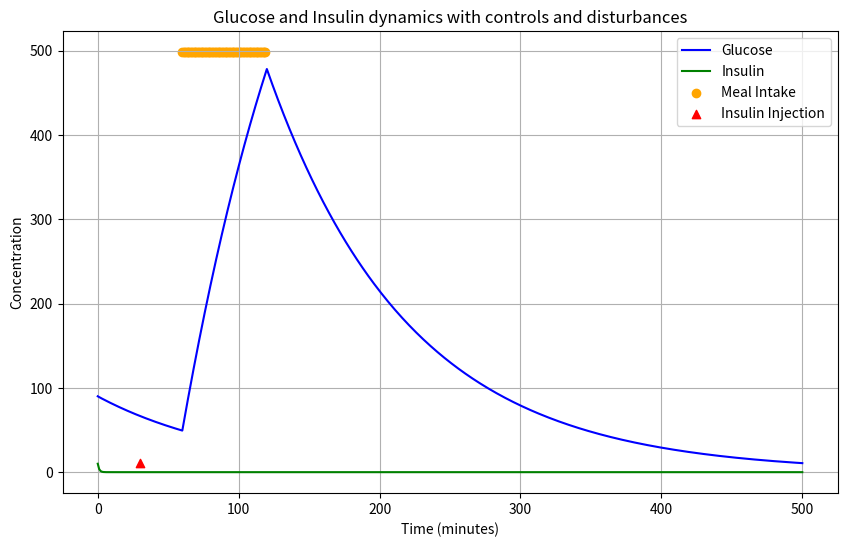

Recreate this plot in Python.
# %%
import numpy as np
from scipy.integrate import odeint
import matplotlib.pyplot as plt

# %%
# Define the model with disturbances and controls
def bergman_model_with_control(y, t, p, D, U):
    G, I = y
    dGdt = -p["S_G"] * G - p["S_I"] * G * I + D(t)
    dIdt = -I + U(t)
    return [dGdt, dIdt]

# %%
# Control and disturbance functions
def meal_input(t):
    if 60 <= t < 120:
        return 10  # mg/dL per minute input
    return 0

def insulin_input(t):
    if t == 30:
        return 1  # mU/L increase
    return 0

# %%
# Initial conditions and parameters
initial_conditions = [90, 10]  # Initial glucose and insulin levels
params = {"S_G": 0.01, "S_I": 0.0001}  # Model parameters for Glucose Effectiveness and Insulin Sensitivity

# Time points
t = np.linspace(0, 500, 501)  # 8.3 hours, one measurement per minute

# %%
# Solve ODE with controls and disturbances
solution = odeint(
    bergman_model_with_control,
    initial_conditions,
    t,
    args=(params, meal_input, insulin_input),
)

# %%
# Plotting results
plt.figure(figsize=(10, 6))
plt.plot(t, solution[:, 0], label="Glucose", color='b')
plt.plot(t, solution[:, 1], label="Insulin", color='g')

# Adding markers for meal and insulin events
# Plot meal times
meal_times = [time for time in t if 60 <= time < 120]
meal_glucose = [meal_input(time) for time in meal_times]
plt.scatter(meal_times, [max(solution[:, 0]) + 20] * len(meal_times), c='orange', label='Meal Intake', marker='o')

# Plot insulin injections
insulin_times = [time for time in t if insulin_input(time) > 0]
insulin_levels = [insulin_input(time) for time in insulin_times]
plt.scatter(insulin_times, [max(solution[:, 1]) + 1] * len(insulin_times), c='red', label='Insulin Injection', marker='^')

plt.xlabel("Time (minutes)")
plt.ylabel("Concentration")
plt.title("Glucose and Insulin dynamics with controls and disturbances")
plt.legend()
plt.grid(True)
plt.show()
# %%
